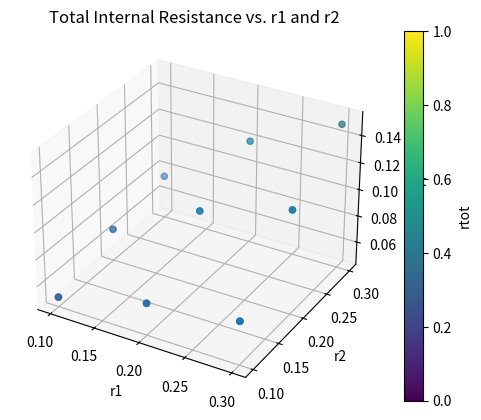

Write the Python code that produced this figure.
import matplotlib.pyplot as plt
from mpl_toolkits.mplot3d import Axes3D
import numpy as np

# Create a 3D plot
fig = plt.figure()
ax = fig.add_subplot(111, projection='3d')

# Generate all possible combinations of r1 and r2
r1_values = np.array([0.1, 0.2, 0.3])
r2_values = np.array([0.1, 0.2, 0.3])
r1_values, r2_values = np.meshgrid(r1_values, r2_values)

# Calculate rtot for each combination
rtot_values = 1 / (1 / r1_values + 1 / r2_values)

# Flatten the arrays to create a 1D array
r1_values = r1_values.flatten()
r2_values = r2_values.flatten()
rtot_values = rtot_values.flatten()

# Create the 3D scatter plot
ax.scatter(r1_values, r2_values, rtot_values, c=rtot_values, cmap='viridis')

# Label axes and add a title
ax.set_xlabel('r1')
ax.set_ylabel('r2')
ax.set_zlabel('rtot')
plt.title('Total Internal Resistance vs. r1 and r2')

# Show colorbar for rtot values
cbar = plt.colorbar(ax.scatter(r1_values, r2_values, rtot_values, cmap='viridis'))
cbar.set_label('rtot')

# Show the plot
plt.show()
